Image classification data set "cursive-script-recognition" (cursive-script/cursive-script-recognition on GitHub). Class labels (13): bu anil, chwi gajil, eeo eojosa, ga olheul, gyeong byeoseul, ha alae, ha eojji, i sseo, il han, ji gal, mu eobseul, wi hal, yu isseul.

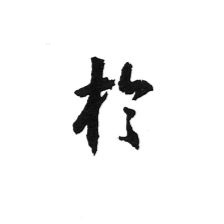
Label: eeo eojosa

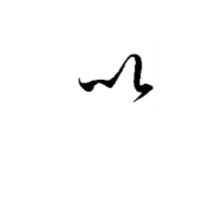
Label: i sseo

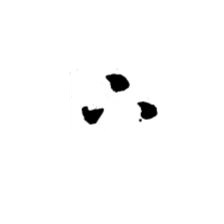
Label: ha alae

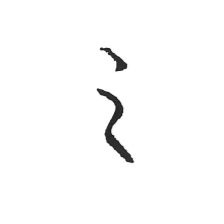
Label: ji gal

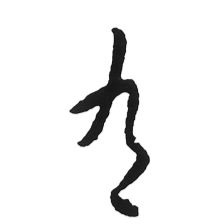
Label: yu isseul

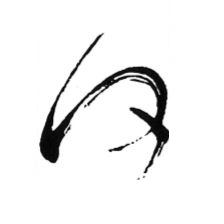
Label: ha eojji
